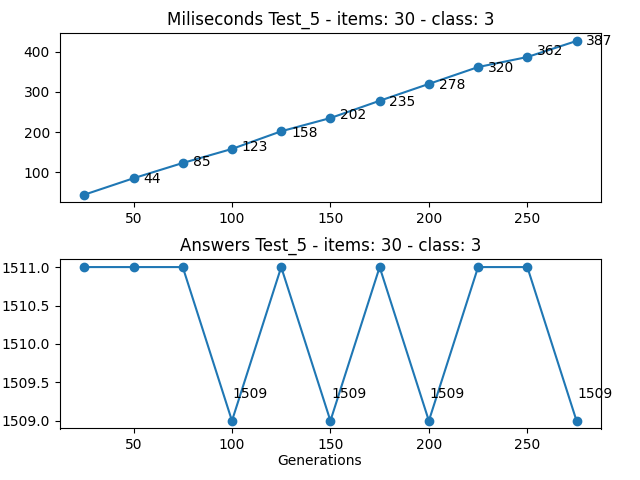

The table this chart was drawn from, first rows:
Generations, Loop, Times (miliseconds), Answer
25, 4962778, 44, 1511
50, 5202079, 85, 1511
75, 5544518, 123, 1511
100, 6005974, 158, 1509
125, 6579372, 202, 1511
150, 7259434, 235, 1509
175, 8047179, 278, 1511
200, 8944557, 320, 1509
225, 9957687, 362, 1511
250, 11065660, 387, 1511
275, 12295596, 427, 1509
